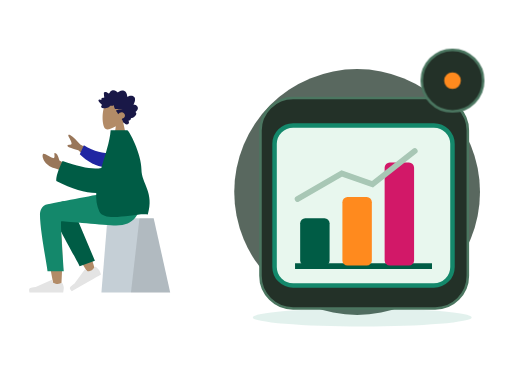
t = 0.00 s
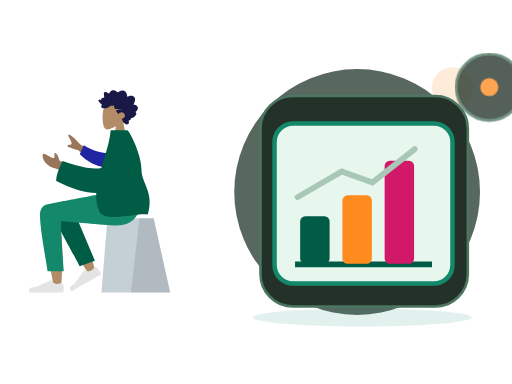
t = 0.70 s
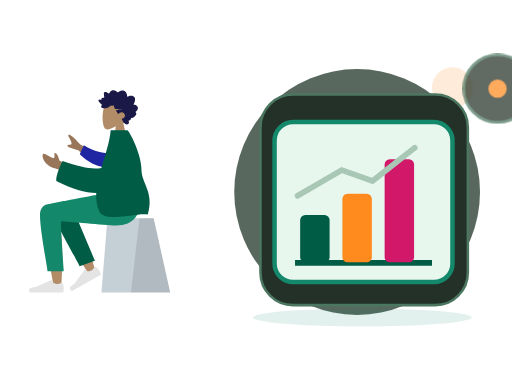
t = 1.05 s
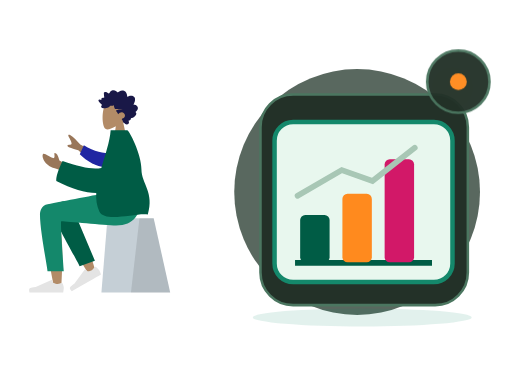
t = 1.75 s
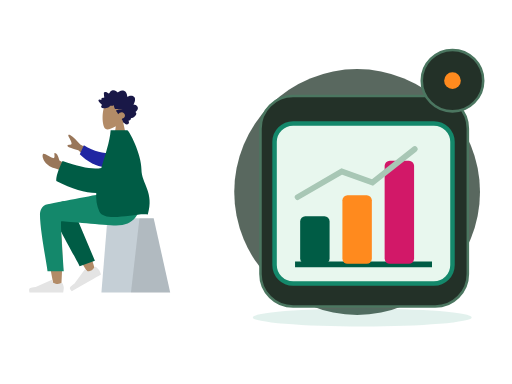
t = 2.10 s
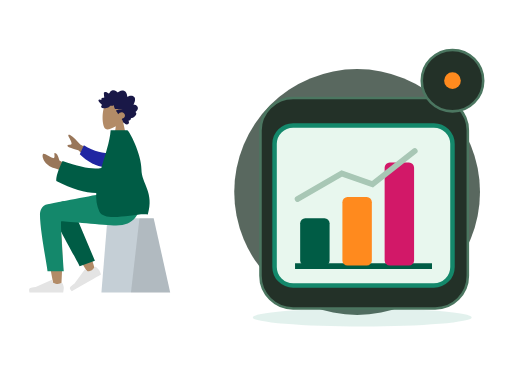
t = 2.80 s

The animated SVG that drew these frames (rendered in a browser with its animation timeline set to each time). Animation: 2 CSS @keyframes rules; one cycle of 2.80 s.

<?xml version="1.0" encoding="UTF-8"?>
<svg xmlns="http://www.w3.org/2000/svg" xmlns:xlink="http://www.w3.org/1999/xlink" width="800" height="600" viewBox="0 0 800 600" role="img" aria-labelledby="base-ai-ops-title base-ai-ops-desc" data-illustration="base-ai-ops" data-base="BASE-AI-OPS" data-theme="dark" data-motion="on" data-requires-business-state="false" data-status="REVUE_VISUELLE_REQUISE">
<title id="base-ai-ops-title">Ai Ops — master</title><desc id="base-ai-ops-desc">Illustration Zamurek. Géométrie vectorielle native. Famille BASE-AI-OPS. Sources Humaaans / IRA Design lorsque présentes. Pas de preuve transactionnelle.</desc>
<style><![CDATA[#base-ai-ops-seal{transform-box:fill-box;transform-origin:center;animation:base-ai-ops-hint 2s ease-in-out 1}#base-ai-ops-device{transform-box:fill-box;transform-origin:center;animation:base-ai-ops-float 2.8s ease-in-out 1}@keyframes base-ai-ops-hint{0%,100%{scale:1;opacity:1}50%{scale:1.1;opacity:.72}}@keyframes base-ai-ops-float{0%,100%{translate:0 0}50%{translate:0 -6px}}@media(prefers-reduced-motion:reduce){*{animation:none!important;transition:none!important}}]]></style>
<g id="base-ai-ops-background" data-layer="decor">
<circle cx="558" cy="300" r="192" fill="#33453A" opacity=".81"/>
<ellipse cx="566" cy="496" rx="171" ry="14" fill="#14886B" opacity=".12"/>
<circle cx="707" cy="137" r="32" fill="#FF8A1E" opacity=".17"/>
<path d="M701 218l10 16 16 10-16 10-10 16-10-16-16-10 16-10z" fill="#D21868" opacity=".25"/></g>
<g id="base-ai-ops-person" data-upstream="Humaaans" data-source="sitting-2.svg"><svg x="9" y="89" width="355" height="405" viewBox="0 0 380 400" overflow="visible">
    
    <title>humaaans/sitting-2</title>
    <desc>Created with Sketch.</desc>
    <g id="base-ai-ops-person-node-0" data-part="part" stroke="none" stroke-width="1" fill="none" fill-rule="evenodd">
        <g id="base-ai-ops-person-node-1" data-part="part" transform="translate(190.000000, 200.500000) scale(-1, 1) translate(-190.000000, -200.500000) translate(40.000000, 24.000000)">
            <g id="base-ai-ops-person-node-2" data-part="head" transform="translate(82.000000, 0.000000)">
                <g id="base-ai-ops-person-node-3" data-part="head" stroke-width="1" transform="translate(54.000000, 31.000000)" fill="#B28B67">
                    <path d="M8.26227388,34.4901268 C3.65436435,29.0813759 0.535634794,22.4528771 1.05677633,15.0254539 C2.55833022,-6.37502057 32.3485306,-1.66718886 38.1433414,9.13393292 C43.9381521,19.9350547 43.249578,47.3329958 35.7603014,49.2634576 C32.7735882,50.033323 26.4110012,48.1474609 19.935372,44.244306 L24,73 L0,73 L8.26227388,34.4901268 Z"></path>
                </g>
                <path d="M95.4066181,38.9017011 C96.181796,38.1335173 96.604637,37.0370644 96.970412,35.9959366 C97.3502694,34.9144095 97.7193579,33.8217377 97.9715531,32.6960301 C98.4754831,30.446804 98.4802693,27.8601542 96.8757008,26.1136308 C95.5888613,24.7130885 93.6580039,24.0849092 91.8759783,23.9483875 C90.6887283,23.8573398 89.4693557,24.0236137 88.3312561,24.397755 C87.2020846,24.7689112 86.2287403,25.5086363 85.1340846,25.9677555 C85.0922975,23.5438969 84.6770959,21.0076965 83.4474146,18.9380781 C82.2641224,16.9467707 80.3775371,15.8293221 78.2290003,15.5336907 C76.0237656,15.230298 73.8461434,15.7463343 71.8719342,16.8139306 C71.3776685,17.0813024 70.888005,17.3614108 70.4194191,17.6784359 C70.027044,17.943917 69.6191137,18.2636287 69.1587196,18.3715924 C68.6454933,18.4920937 68.3910891,18.1956663 68.0575289,17.8212265 C67.6664423,17.3822075 67.2258372,16.9955285 66.7595523,16.6527315 C64.6978111,15.1372602 61.9926962,14.5141557 59.6041137,15.4225429 C58.5035673,15.8410637 57.4333948,16.5518327 56.6867499,17.531267 C56.0211941,18.4043297 55.5464414,19.7892496 54.627862,20.3975277 C54.2380641,20.6557449 53.9627664,20.3136445 53.6078524,20.0608006 C53.074745,19.6808879 52.5663049,19.2616705 52.0267546,18.8921065 C51.2688806,18.3728859 50.448326,17.9845153 49.5696008,17.7812252 C48.2832216,17.4836038 46.505522,17.5533573 46.1377221,19.2381872 C45.9996591,19.8710433 46.1055074,20.5478808 46.1501478,21.1855131 C46.2113557,22.0610635 46.2752329,22.9363153 46.3512596,23.8105721 C46.40897,24.4743744 46.4819593,25.1154894 46.6072285,25.767351 C46.674051,26.1148248 46.8831704,26.7626067 46.7341544,27.110578 C46.5479534,27.5455173 45.6885571,27.2982457 45.3214015,27.3133706 C44.5962024,27.3433218 43.8679659,27.47049 43.1974398,27.7803507 C42.6777706,28.0205574 42.1314092,28.3738025 41.9120731,28.9694434 C41.7772315,29.3353257 41.8127597,29.7111587 41.8764528,30.0875886 C41.9528477,30.5393443 41.8654998,30.778954 41.8084337,31.2347894 C40.8344451,30.7551721 37.4592643,29.6895659 37.0345824,31.4350943 C36.8932059,32.0163069 37.2151688,32.6730443 37.460829,33.1632092 C37.8916777,34.0229382 38.4565395,34.8087345 39.0340112,35.5581116 C40.2385651,37.1214452 41.6766296,38.4698465 43.2238559,39.6230176 C41.4110883,40.428914 40.9379003,42.8060049 42.5074008,44.2222691 C43.2003852,44.8475627 44.1321265,44.9867711 45.0062496,44.9467698 C45.3261876,44.9321425 45.7874102,44.8091535 46.0391451,44.8648767 C46.174631,44.8948279 46.3196892,45.0096574 46.5073629,45.0224936 C47.741002,45.1069739 49.1335978,44.8097505 50.3395323,44.5360104 C52.4883453,44.0482337 54.522658,43.0301912 56.1839244,41.4796939 C56.6100789,41.0819697 56.9621396,40.8530072 57.5357455,40.858878 C58.038387,40.8639528 58.5315481,41.0017682 59.0337294,41.0145049 C60.3624479,41.0484363 61.5604668,40.3988633 62.7942901,39.9665112 C62.8698566,41.6333306 63.3445173,43.4691107 64.0263646,44.9686611 C64.5823904,46.1914862 65.7435005,46.3692033 66.8844533,46.4764704 C70.5329989,46.819765 74.1944304,46.4366682 77.8475782,46.441743 C74.3112318,47.241072 70.6569795,47.5705353 67.1520195,48.5111623 C65.5677002,48.9362505 66.7775005,50.0040458 67.4549298,50.7442685 C68.570387,51.9632129 69.3997776,53.4735099 69.9750402,55.0646055 C71.70497,52.8096081 74.7626979,51.3237895 77.4716786,52.016548 C80.464885,52.781846 82.5725552,56.8296371 80.6585414,59.7396803 C79.5473181,61.428988 77.540618,62.0811481 75.8708838,62.8069425 C77.1734624,64.1612146 77.4885222,66.161378 78.2725362,67.846208 C78.6592047,68.6770803 79.2019765,69.6165133 80.0667112,69.9060748 C80.3866493,70.0132424 80.7618126,70.0223969 81.0141918,70.2832012 C81.3268585,70.6060971 81.4013205,70.9671037 81.8005988,71.244625 C83.3938461,72.3523221 85.8825703,72.2669462 87.294771,70.8214274 C88.571854,69.5141219 88.2395823,67.4453991 87.1729994,66.1199836 C88.8708064,65.4122993 91.9639705,64.502121 91.2892105,61.8570614 C94.96813,61.612775 103.90044,55.6462162 98.9627536,51.2862759 C101.672563,49.7547841 104.162115,46.011978 102.421509,42.7126686 C101.081193,40.1720899 97.9640977,39.0364317 95.4066181,38.9017011" id="base-ai-ops-person-node-4" data-part="part" fill="#191847" transform="translate(70.000000, 43.500000) scale(-1, 1) translate(-70.000000, -43.500000) "></path>
            </g>
            <g id="base-ai-ops-person-node-5" data-part="legs" transform="translate(0.000000, 187.000000)">
                <g id="base-ai-ops-person-node-6" data-part="part" transform="translate(10.000000, 42.000000)" stroke-width="1">
                    <g id="base-ai-ops-person-node-7" data-part="part" transform="translate(55.000000, 0.000000)">
                        <polygon id="base-ai-ops-person-node-8" data-part="part" fill="#C5CFD6" points="27.6226415 0 104.877193 0 115 124 0 124"></polygon>
                        <polygon id="base-ai-ops-person-node-9" data-part="part" fill-opacity="0.1" fill="#000000" points="27.6226415 0 51.3828011 0 65.6037736 124 0 124"></polygon>
                    </g>
                </g>
                <path d="M257.953294,20.7561262 C266.190093,15.8101469 280.009488,22.164715 280,29.2384154 C279.971611,50.4029106 260.656682,150.1511 259.648224,156.456711 C258.639766,162.762321 247.83665,164.42787 247.20755,156.477375 C246.206544,143.826795 244.3468,100.033121 246.20755,79.7626522 C246.975628,71.3954284 247.802807,63.4267637 248.617148,56.3175946 C238.481902,74.6206031 222.807229,100.825998 201.593128,134.933778 L190.076573,129.672175 C199.120166,99.8760987 206.535776,78.8408618 212.323403,66.5664641 C222.233227,45.5497154 231.525307,27.551672 235.436043,21.2120072 C241.587634,11.2397104 252.295462,14.7191925 257.953294,20.7561262 Z" id="base-ai-ops-person-node-10" data-part="part" fill="#B28B67"></path>
                <path d="M208.819223,123.340112 L213.936922,21.8299349 C217.625361,4.27739957 248.84365,12.4235349 248.830812,21.8299349 C248.801666,43.1853748 235.973522,116.956762 235.964839,123.319261 L208.819223,123.340112 Z" id="base-ai-ops-person-node-11" data-part="part" fill="#005C45" transform="translate(228.825019, 67.419630) rotate(20.000000) translate(-228.825019, -67.419630) "></path>
                <g id="base-ai-ops-person-node-12" data-part="part" transform="translate(215.500000, 133.000000) rotate(30.000000) translate(-215.500000, -133.000000) translate(185.000000, 113.000000)" fill="#E4E4E4">
                    <path d="M2.67813181,25.4019242 C1.55937727,28.3884109 1,30.6229931 1,32.1056708 C1,33.908957 1.3004142,36.5404001 1.90124261,40 C3.99318117,40 22.7937852,40 58.3030548,40 C59.768738,35.1545073 58.9226607,32.5385816 55.7648228,32.1522232 C52.606985,31.7658647 49.9837155,31.4170139 47.8950143,31.1056708 L21.6799926,19.4188835 C21.1755635,19.1940064 20.584344,19.4206282 20.359467,19.9250573 C20.35562,19.9336867 20.3518954,19.9423702 20.3482945,19.9511052 L18.6632131,24.038695 C15.7398812,25.4026522 13.3643706,26.0846307 11.5366811,26.0846307 C10.0517269,26.0846307 8.00099246,25.4849054 5.38447792,24.2854549 L5.38448339,24.285443 C4.38038273,23.8251478 3.19325534,24.2659892 2.73296014,25.2700899 C2.71312074,25.3133681 2.69483298,25.3573409 2.67813181,25.4019242 Z" id="base-ai-ops-person-node-13" data-part="part"></path>
                </g>
                <g id="base-ai-ops-person-node-14" data-part="part" transform="translate(242.000000, 126.000000)" fill="#E4E4E4">
                    <path d="M2.67813181,25.4019242 C1.55937727,28.3884109 1,30.6229931 1,32.1056708 C1,33.908957 1.3004142,36.5404001 1.90124261,40 C3.99318117,40 22.7937852,40 58.3030548,40 C59.768738,35.1545073 58.9226607,32.5385816 55.7648228,32.1522232 C52.606985,31.7658647 49.9837155,31.4170139 47.8950143,31.1056708 L21.6799926,19.4188835 C21.1755635,19.1940064 20.584344,19.4206282 20.359467,19.9250573 C20.35562,19.9336867 20.3518954,19.9423702 20.3482945,19.9511052 L18.6632131,24.038695 C15.7398812,25.4026522 13.3643706,26.0846307 11.5366811,26.0846307 C10.0517269,26.0846307 8.00099246,25.4849054 5.38447792,24.2854549 L5.38448339,24.285443 C4.38038273,23.8251478 3.19325534,24.2659892 2.73296014,25.2700899 C2.71312074,25.3133681 2.69483298,25.3573409 2.67813181,25.4019242 Z" id="base-ai-ops-person-node-15" data-part="part"></path>
                </g>
                <path d="M282.770373,36.4330278 C282.770373,63 270.1536,124.970293 270.145616,130.820112 L243,130.840963 C246.973277,75.5454811 248.382172,47.5998928 247.226683,47.0041979 C245.49345,46.1106556 176.175838,53.9250306 155.386358,53.9250306 C125.407825,53.9250306 113.006307,35.0203971 112,-4.40536496e-13 L171.386358,-4.40536496e-13 C183.477954,1.29386693 246.548825,14.0152568 269.972097,18.3884129 C280,20.2606358 282.770373,29.1145109 282.770373,36.4330278 Z" id="base-ai-ops-person-node-16" data-part="part" fill="#14886B"></path>
            </g>
            <g id="base-ai-ops-person-node-17" data-part="body" transform="translate(22.000000, 82.000000)">
                <path d="M158.638039,42.7002327 L193.347821,23.6898218 C199.119845,16.8355222 204.806897,11.5121983 210.408976,7.71984988 C212.120791,7.00519513 215.114322,6.57263502 212.314801,11.541507 C209.515281,16.510379 206.794075,21.8627914 208.22032,23.3935933 C209.646565,24.9243953 213.203036,22.7859324 214.904525,25.3293729 C216.038851,27.0249998 209.962902,29.703613 196.676679,33.3652124 L171.455792,56.4576422 L158.638039,42.7002327 Z M213,58.7398397 L228.246523,50.3642065 C230.385826,42.2239107 232.943102,38.1282526 235.918351,38.0772323 C238.203961,37.0137608 234.223587,47.2997848 238.556381,46.4077826 C242.889175,45.5157805 253.464286,37.6506887 255.286431,39.2475996 C257.982176,41.6101262 255.578484,48.864452 252.746364,52.4730906 C247.453134,59.2176317 243.070569,61.5240612 232.238377,64.5443446 C226.574749,66.1235046 220.451364,69.288795 213.868224,74.0402157 L213,58.7398397 Z" id="base-ai-ops-person-node-18" data-part="part" fill="#997659"></path>
                <path d="M142.857986,34.7503025 C154.885997,36.5253162 171.300289,36.5253162 190.103565,28.3861499 L194.443447,44.4123074 C180.805809,54.2415559 162.712714,61.226516 148.287694,58.5246963 C136.919984,56.3955135 133.271725,41.6595451 142.857986,34.7503025 Z" id="base-ai-ops-person-node-19" data-part="part" fill="#2026A2" transform="translate(165.898282, 43.748060) rotate(-9.000000) translate(-165.898282, -43.748060) "></path>
                <path d="M158.104267,62.7612342 C171.011057,65.9801048 192.654946,62.184167 223.035933,51.3734208 C230.571674,66.9635189 234.055257,78.0780631 233.486685,84.7170535 C207.424274,98.3310492 185.086537,104.400834 166.683227,104.801533 C167.268059,115.72137 165.938918,126.111847 161.473933,135.605966 C152.29468,155.124265 98.5450578,137.048144 80.4727876,140.605966 C69.1554006,103.85132 91.0379108,88.9143806 91.0555178,65.3966157 C91.0747993,39.6421572 111.75441,-1.42108547e-13 114.797001,-1.42108547e-13 L142.54375,1.15166749e-13 C144.0747,19.6690193 151.7804,41.3459827 158.104267,62.7612342 Z" id="base-ai-ops-person-node-20" data-part="part" fill="#005C45"></path>
            </g>
        </g>
    </g>
</svg></g>
<g id="base-ai-ops-device" data-layer="object" transform="translate(407 153)">
<rect x="0" y="0" width="324" height="329" rx="51" fill="#233128" stroke="#4B7660" stroke-width="4"/>
<g id="base-ai-ops-object-geometry" transform="translate(1 16)"><rect x="21" y="27" width="278" height="250" rx="29" fill="#E8F7EE" stroke="#14886B" stroke-width="7"/><path d="M53 247h214" stroke="#005C45" stroke-width="9"/><rect x="61" y="172" width="46" height="74" rx="8" fill="#005C45"/><rect x="127" y="139" width="46" height="107" rx="8" fill="#FF8A1E"/><rect x="193" y="85" width="46" height="161" rx="8" fill="#D21868"/><path d="M57 142l69-40 48 17 66-52" stroke="#A8C7B5" stroke-width="9" fill="none" stroke-linecap="round"/></g>
</g>

<g id="base-ai-ops-seal" data-layer="contextual-accessory" transform="translate(707 126)">
<circle r="48" fill="#233128" stroke="#4B7660" stroke-width="4"/>
<g id="base-ai-ops-context-symbol"><circle r="13" fill="#FF8A1E"/></g></g>
</svg>
